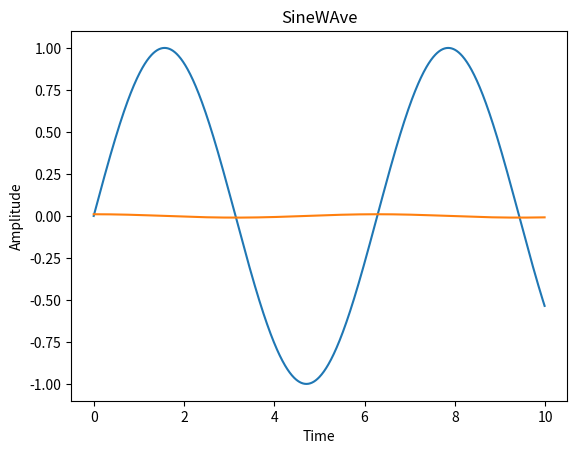

The script that saved this image:
from numpy import *
from matplotlib.pyplot import *
t=arange(0,10,0.01)
y= sin(t)
y1=gradient(y)
plot(t,y)
plot(t,y1)

title('SineWAve')
xlabel('Time')
ylabel('Amplitude')
show()